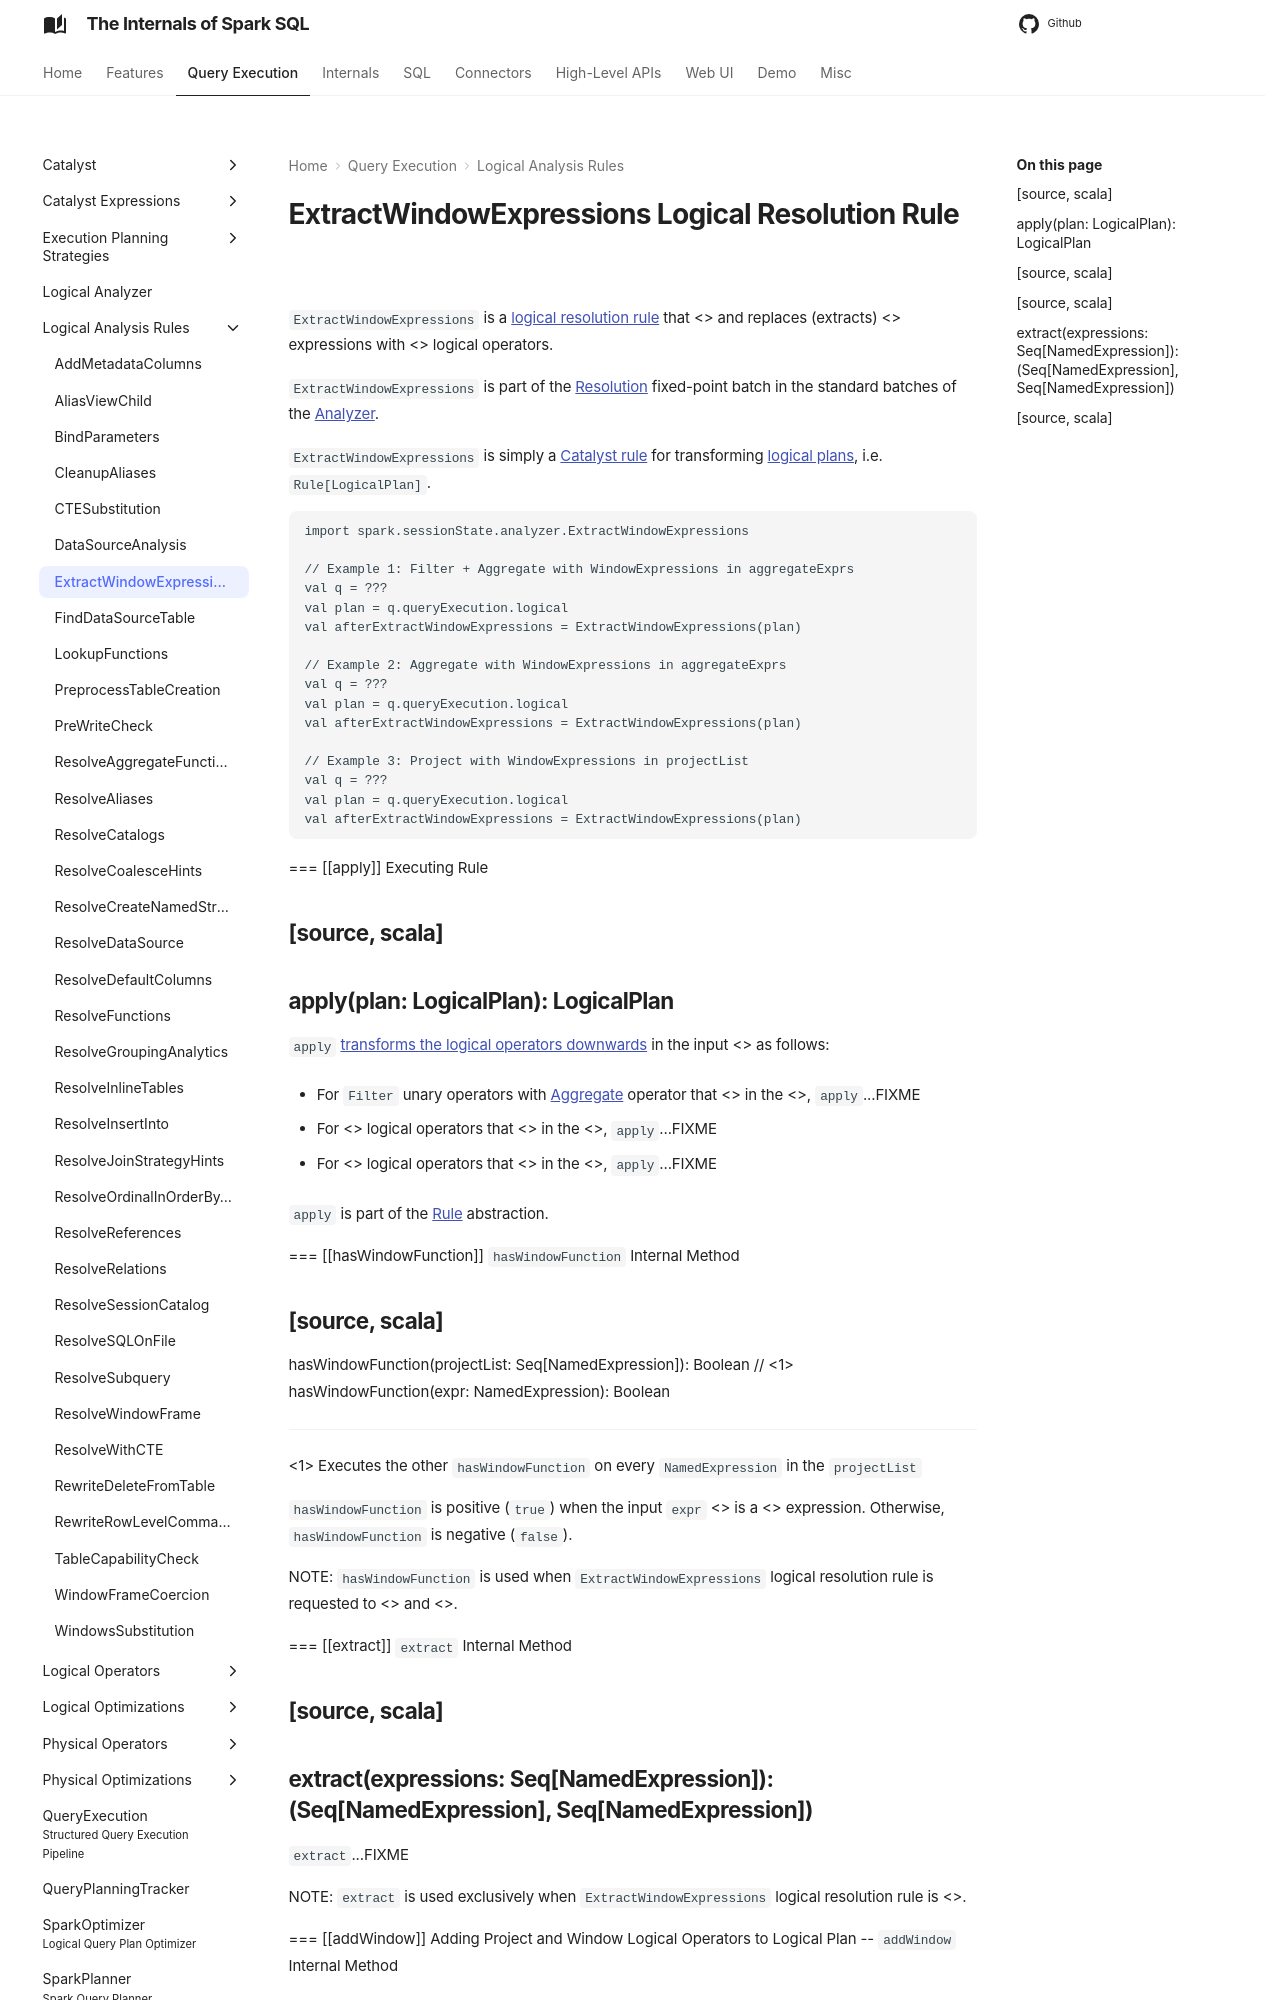

repository: japila-books/spark-sql-internals · page: logical-analysis-rules/ExtractWindowExpressions/index.html · generator: mkdocs

---
title: ExtractWindowExpressions
---

# ExtractWindowExpressions Logical Resolution Rule

`ExtractWindowExpressions` is a [logical resolution rule](../Analyzer.md#batches) that <<apply, transforms a logical query plan>> and replaces (extracts) <<spark-sql-Expression-WindowExpression.md#, WindowExpression>> expressions with <<Window.md#, Window>> logical operators.

`ExtractWindowExpressions` is part of the [Resolution](../Analyzer.md#Resolution) fixed-point batch in the standard batches of the [Analyzer](../Analyzer.md).

`ExtractWindowExpressions` is simply a [Catalyst rule](../catalyst/Rule.md) for transforming [logical plans](../logical-operators/LogicalPlan.md), i.e. `Rule[LogicalPlan]`.

```text
import spark.sessionState.analyzer.ExtractWindowExpressions

// Example 1: Filter + Aggregate with WindowExpressions in aggregateExprs
val q = ???
val plan = q.queryExecution.logical
val afterExtractWindowExpressions = ExtractWindowExpressions(plan)

// Example 2: Aggregate with WindowExpressions in aggregateExprs
val q = ???
val plan = q.queryExecution.logical
val afterExtractWindowExpressions = ExtractWindowExpressions(plan)

// Example 3: Project with WindowExpressions in projectList
val q = ???
val plan = q.queryExecution.logical
val afterExtractWindowExpressions = ExtractWindowExpressions(plan)
```

=== [[apply]] Executing Rule

[source, scala]
----
apply(plan: LogicalPlan): LogicalPlan
----

`apply` [transforms the logical operators downwards](../catalyst/TreeNode.md#transformDown) in the input <<spark-sql-LogicalPlan.md#, logical plan>> as follows:

* For `Filter` unary operators with [Aggregate](../logical-operators/Aggregate.md) operator that <<hasWindowFunction, has a window function>> in the <<Aggregate.md#aggregateExpressions, aggregateExpressions>>, `apply`...FIXME

* For <<Aggregate.md#, Aggregate>> logical operators that <<hasWindowFunction, have a window function>> in the <<Aggregate.md#aggregateExpressions, aggregateExpressions>>, `apply`...FIXME

* For <<Project.md#, Project>> logical operators that <<hasWindowFunction, have a window function>> in the <<Project.md#projectList, projectList>>, `apply`...FIXME

`apply` is part of the [Rule](../catalyst/Rule.md#apply) abstraction.

=== [[hasWindowFunction]] `hasWindowFunction` Internal Method

[source, scala]
----
hasWindowFunction(projectList: Seq[NamedExpression]): Boolean // <1>
hasWindowFunction(expr: NamedExpression): Boolean
----
<1> Executes the other `hasWindowFunction` on every `NamedExpression` in the `projectList`

`hasWindowFunction` is positive (`true`) when the input `expr` <<expressions/NamedExpression.md#, named expression>> is a <<spark-sql-Expression-WindowExpression.md#, WindowExpression>> expression. Otherwise, `hasWindowFunction` is negative (`false`).

NOTE: `hasWindowFunction` is used when `ExtractWindowExpressions` logical resolution rule is requested to <<extract, extract>> and <<apply, execute>>.

=== [[extract]] `extract` Internal Method

[source, scala]
----
